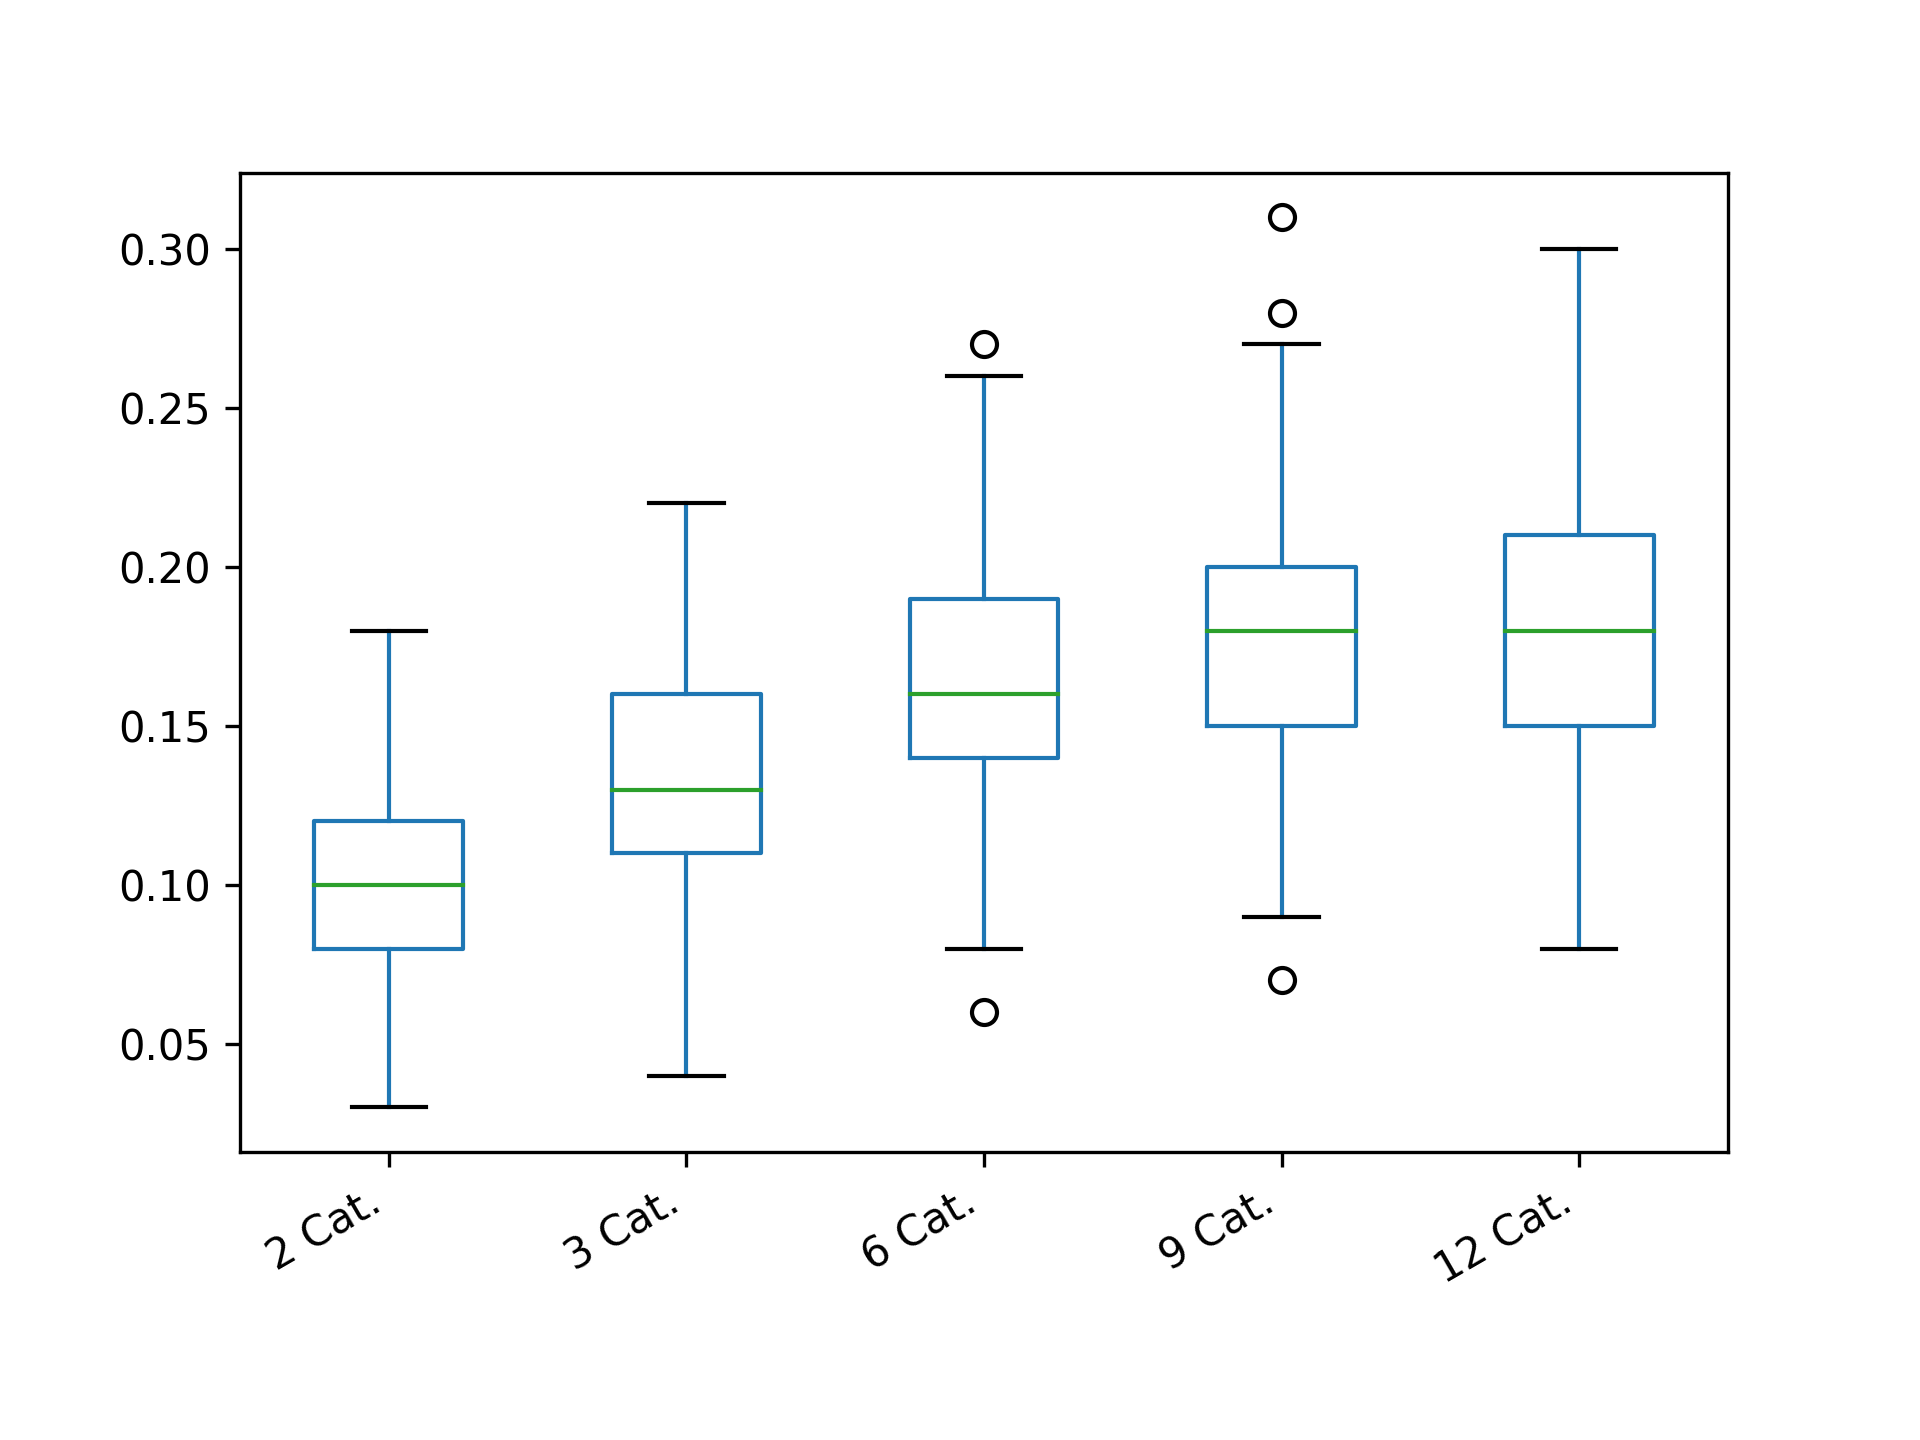

The data file committed next to this chart (first rows):
2 Cat.; 3 Cat.; 6 Cat.; 9 Cat.; 12 Cat.
0.03; 0.12; 0.18; 0.12; 0.13
0.09; 0.15; 0.18; 0.18; 0.19
0.15; 0.15; 0.21; 0.18; 0.17
0.09; 0.12; 0.22; 0.17; 0.17
0.1; 0.15; 0.21; 0.17; 0.2
0.11; 0.15; 0.18; 0.22; 0.13
0.08; 0.16; 0.16; 0.17; 0.12
0.09; 0.06; 0.16; 0.12; 0.18
0.03; 0.12; 0.14; 0.24; 0.21
0.11; 0.17; 0.14; 0.12; 0.2
0.09; 0.11; 0.17; 0.22; 0.18
0.17; 0.13; 0.15; 0.17; 0.24
0.13; 0.14; 0.14; 0.15; 0.19
0.07; 0.07; 0.12; 0.22; 0.2
0.05; 0.19; 0.24; 0.19; 0.21
0.09; 0.13; 0.19; 0.14; 0.13
0.08; 0.15; 0.11; 0.18; 0.19
0.07; 0.17; 0.13; 0.15; 0.19
0.1; 0.17; 0.1; 0.26; 0.16
0.09; 0.11; 0.18; 0.12; 0.17
0.15; 0.13; 0.15; 0.11; 0.17
0.11; 0.16; 0.21; 0.21; 0.18
0.11; 0.13; 0.15; 0.13; 0.23
0.11; 0.07; 0.14; 0.11; 0.16
0.1; 0.19; 0.18; 0.28; 0.17
0.06; 0.14; 0.22; 0.13; 0.16
0.11; 0.09; 0.1; 0.18; 0.14
0.09; 0.13; 0.17; 0.12; 0.14
0.12; 0.16; 0.15; 0.18; 0.19
0.11; 0.14; 0.17; 0.18; 0.18
0.12; 0.11; 0.16; 0.15; 0.16
0.15; 0.18; 0.18; 0.22; 0.22
0.05; 0.13; 0.19; 0.24; 0.12
0.13; 0.04; 0.2; 0.15; 0.16
0.11; 0.16; 0.14; 0.16; 0.16
0.08; 0.13; 0.25; 0.18; 0.15
0.13; 0.21; 0.19; 0.19; 0.2
0.1; 0.1; 0.18; 0.15; 0.21
0.08; 0.15; 0.2; 0.16; 0.12
0.07; 0.18; 0.16; 0.15; 0.18
0.07; 0.12; 0.16; 0.17; 0.12
0.06; 0.13; 0.1; 0.12; 0.19
0.06; 0.15; 0.19; 0.2; 0.19
0.15; 0.14; 0.16; 0.13; 0.21
0.03; 0.12; 0.12; 0.18; 0.21
0.08; 0.11; 0.12; 0.2; 0.11
0.12; 0.14; 0.15; 0.19; 0.17
0.13; 0.13; 0.13; 0.25; 0.23
0.06; 0.1; 0.13; 0.2; 0.14
0.12; 0.15; 0.16; 0.18; 0.2
0.1; 0.14; 0.12; 0.2; 0.21
0.09; 0.18; 0.15; 0.18; 0.13
0.07; 0.18; 0.25; 0.16; 0.12
0.09; 0.11; 0.22; 0.2; 0.16
0.12; 0.11; 0.14; 0.19; 0.17
0.15; 0.13; 0.15; 0.17; 0.15
0.1; 0.11; 0.2; 0.15; 0.16
0.07; 0.13; 0.15; 0.16; 0.23
0.15; 0.08; 0.21; 0.2; 0.22
0.06; 0.2; 0.15; 0.21; 0.16
... 340 more rows
